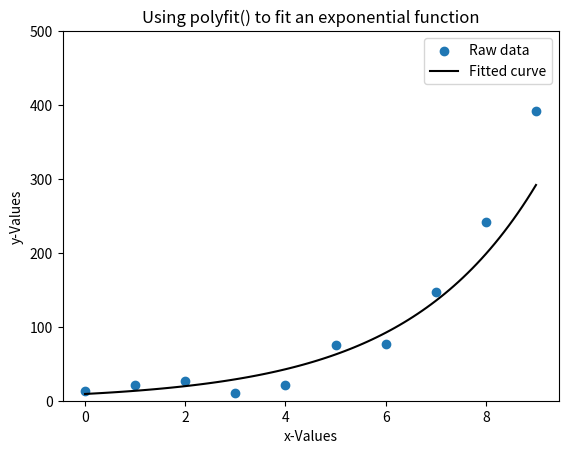

The matplotlib source for this figure:
import numpy as np

# Set a seed for the random number generator so we get the same random numbers each time
np.random.seed(20210706)

# Create fake x-data
x = np.arange(10)
# Create fake y-data
a = 4.5
b = 0.5
c = 0
y = a * np.exp(b * x) + c  # Use the second formulation from above
y = y + np.random.normal(scale=np.sqrt(np.max(y)), size=len(x))  # Add noise

# Fit a polynomial of degree 1 (a linear function) to the data
p = np.polyfit(x, np.log(y), 1)


# Convert the polynomial back into an exponential
a = np.exp(p[1])
b = p[0]
x_fitted = np.linspace(np.min(x), np.max(x), 100)
y_fitted = a * np.exp(b * x_fitted)

import matplotlib.pyplot as plt

ax = plt.axes()
ax.scatter(x, y, label='Raw data')
ax.plot(x_fitted, y_fitted, 'k', label='Fitted curve')
ax.set_title('Using polyfit() to fit an exponential function')
ax.set_ylabel('y-Values')
ax.set_ylim(0, 500)
ax.set_xlabel('x-Values')
ax.legend()

plt.show()